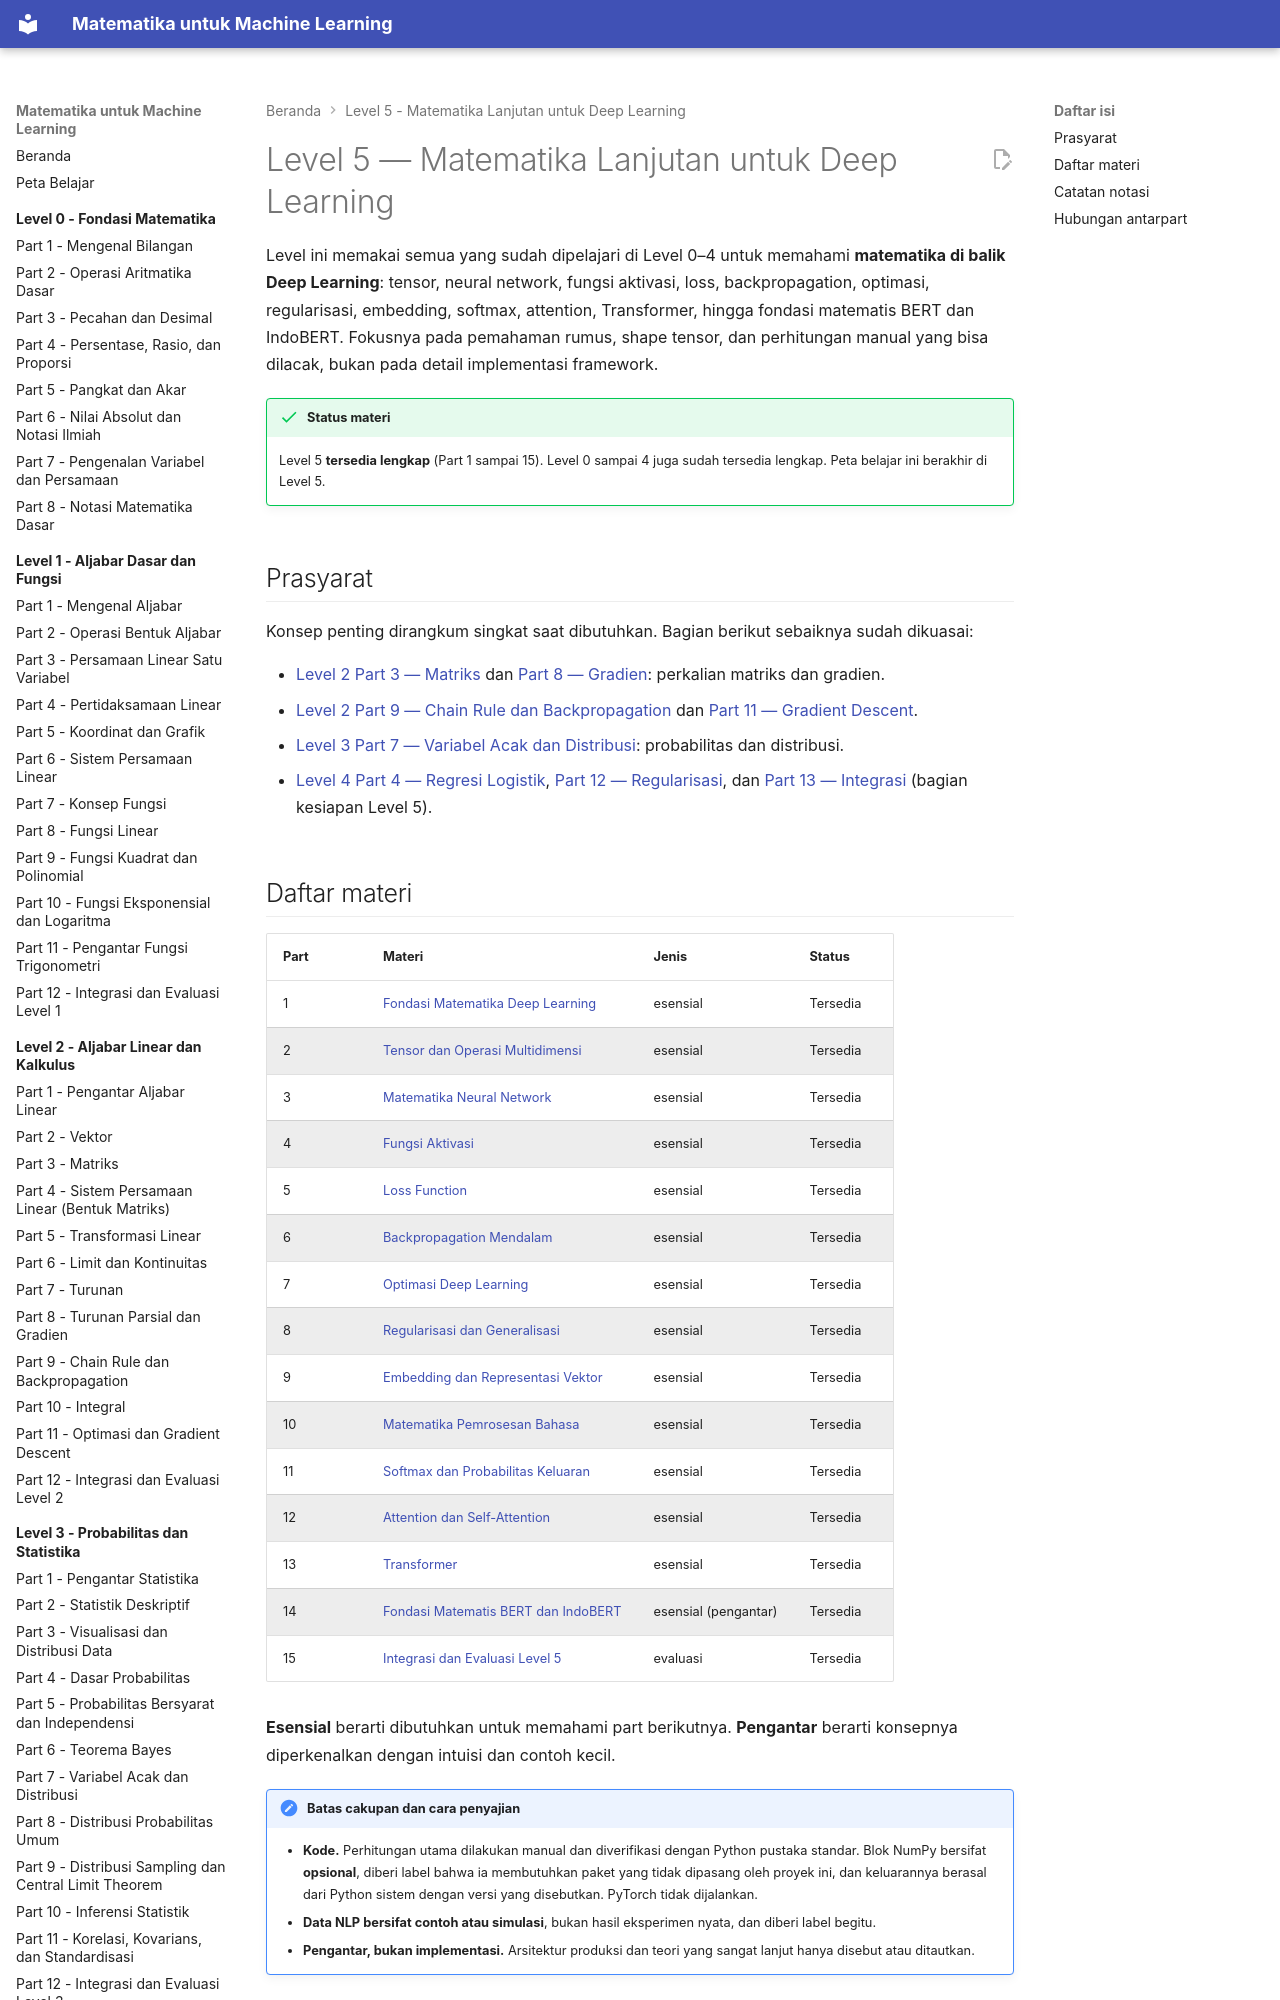

repository: TopekoX/matematika-machine-learning · page: level-5-matematika-lanjutan-deep-learning/index.html · generator: mkdocs

# Level 5 — Matematika Lanjutan untuk Deep Learning

Level ini memakai semua yang sudah dipelajari di Level 0–4 untuk memahami **matematika di balik Deep Learning**: tensor, neural network, fungsi aktivasi, loss, backpropagation, optimasi, regularisasi, embedding, softmax, attention, Transformer, hingga fondasi matematis BERT dan IndoBERT. Fokusnya pada pemahaman rumus, shape tensor, dan perhitungan manual yang bisa dilacak, bukan pada detail implementasi framework.

!!! success "Status materi"
    Level 5 **tersedia lengkap** (Part 1 sampai 15). Level 0 sampai 4 juga sudah tersedia lengkap. Peta belajar ini berakhir di Level 5.

## Prasyarat

Konsep penting dirangkum singkat saat dibutuhkan. Bagian berikut sebaiknya sudah dikuasai:

- [Level 2 Part 3 — Matriks](../level-2-aljabar-linear-dan-kalkulus/03-matriks.md) dan [Part 8 — Gradien](../level-2-aljabar-linear-dan-kalkulus/08-turunan-parsial-dan-gradien.md): perkalian matriks dan gradien.
- [Level 2 Part 9 — Chain Rule dan Backpropagation](../level-2-aljabar-linear-dan-kalkulus/09-chain-rule-dan-backpropagation.md) dan [Part 11 — Gradient Descent](../level-2-aljabar-linear-dan-kalkulus/11-optimasi-dan-gradient-descent.md).
- [Level 3 Part 7 — Variabel Acak dan Distribusi](../level-3-probabilitas-dan-statistika/07-variabel-acak-dan-distribusi.md): probabilitas dan distribusi.
- [Level 4 Part 4 — Regresi Logistik](../level-4-matematika-ml-klasik/04-regresi-logistik.md), [Part 12 — Regularisasi](../level-4-matematika-ml-klasik/12-regularisasi-dan-reduksi-dimensi.md), dan [Part 13 — Integrasi](../level-4-matematika-ml-klasik/13-integrasi-dan-studi-kasus.md) (bagian kesiapan Level 5).
